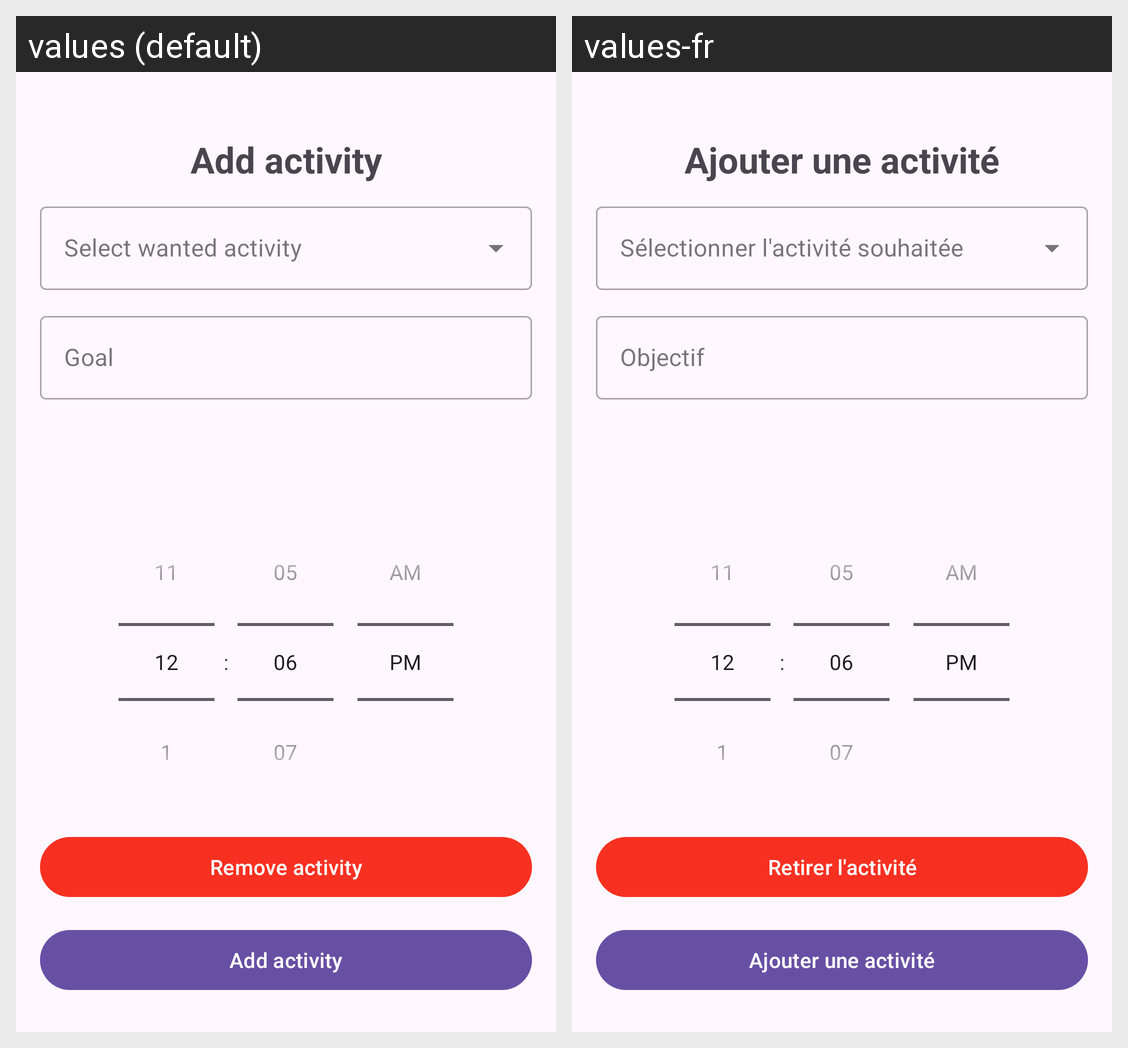

Translations of the strings shown on this Android screen, per locale in the grid:
Android screen res/layout/activity_action_activity.xml rendered under 2 locales, left to right: values (default), values-fr. Device: Nexus 5 (rendered at 1080×1920; each locale shown at half size, 540×960, under a caption strip naming it); theme Theme.MHealthy.
Strings drawn on this screen, with the default value and each locale's value (text and hints the layout hard-codes, and strings that could not be matched under every locale, appear in the picture but are not listed):

add_act
  values: Add activity
  values-fr: Ajouter une activité

sel_act
  values: Select wanted activity
  values-fr: Sélectionner l'activité souhaitée

act_goal
  values: Goal
  values-fr: Objectif

remove_act
  values: Remove activity
  values-fr: Retirer l'activité
